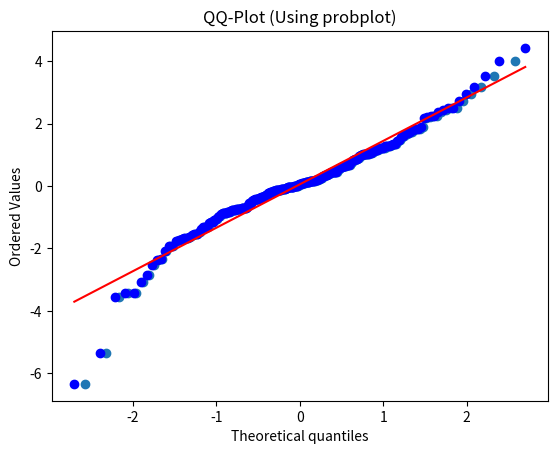

Here is the Python script that generated this plot:
import numpy as np
import matplotlib.pyplot as plt
from scipy import stats

# Generate some empirical observations from a t-Student distribution
n = 200
y = np.random.standard_t(df=5, size=n)

# Manually creating a QQ-plot
qy = np.sort(y)
qx = stats.norm.ppf((np.arange(1, n + 1)) / n)
plt.scatter(qx, qy)
plt.xlabel('Theoretical Quantiles')
plt.ylabel('Sample Quantiles')
plt.title('QQ-Plot (Manually Created)')
plt.show()

# Using the qqplot function from scipy.stats
stats.probplot(y, dist='norm', plot=plt)
plt.title('QQ-Plot (Using probplot)')
plt.show()

